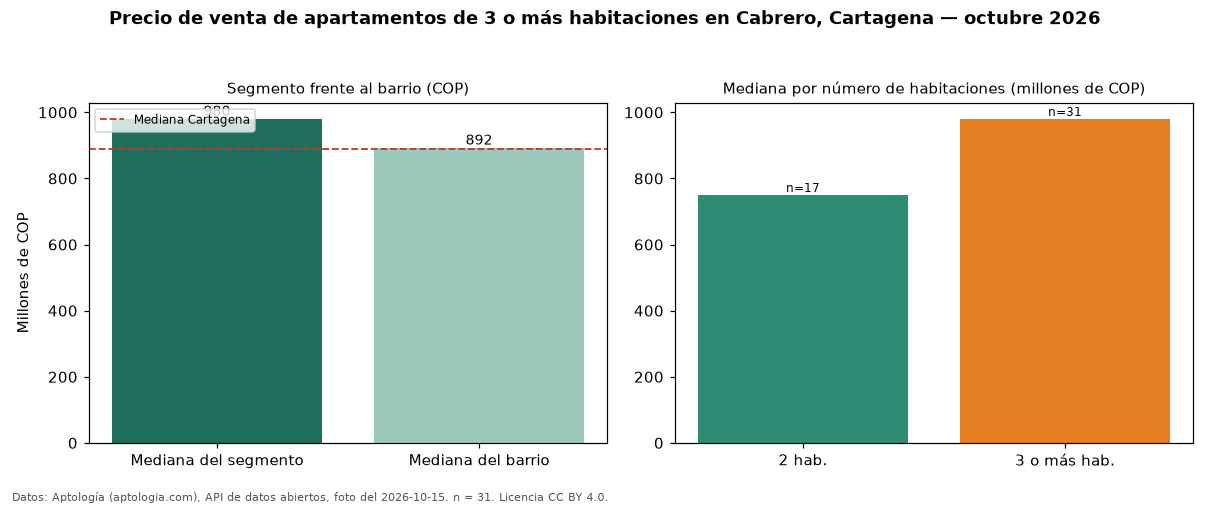

The file beside this chart, header and first rows:
seccion, metrica, valor_cop, n
precio, mediana, 980000000, 31
habitaciones, 2, 750000000, 17
habitaciones, 3+, 980000000, 31
barrio, mediana_barrio_todos_los_tamanos, 892500000, 50
ciudad, mediana_ciudad, 890000000, 
fuente, fecha_foto, 2026-10-15, 
fuente, atribucion, https://www.aptologia.com/venta/cartagen…, 
